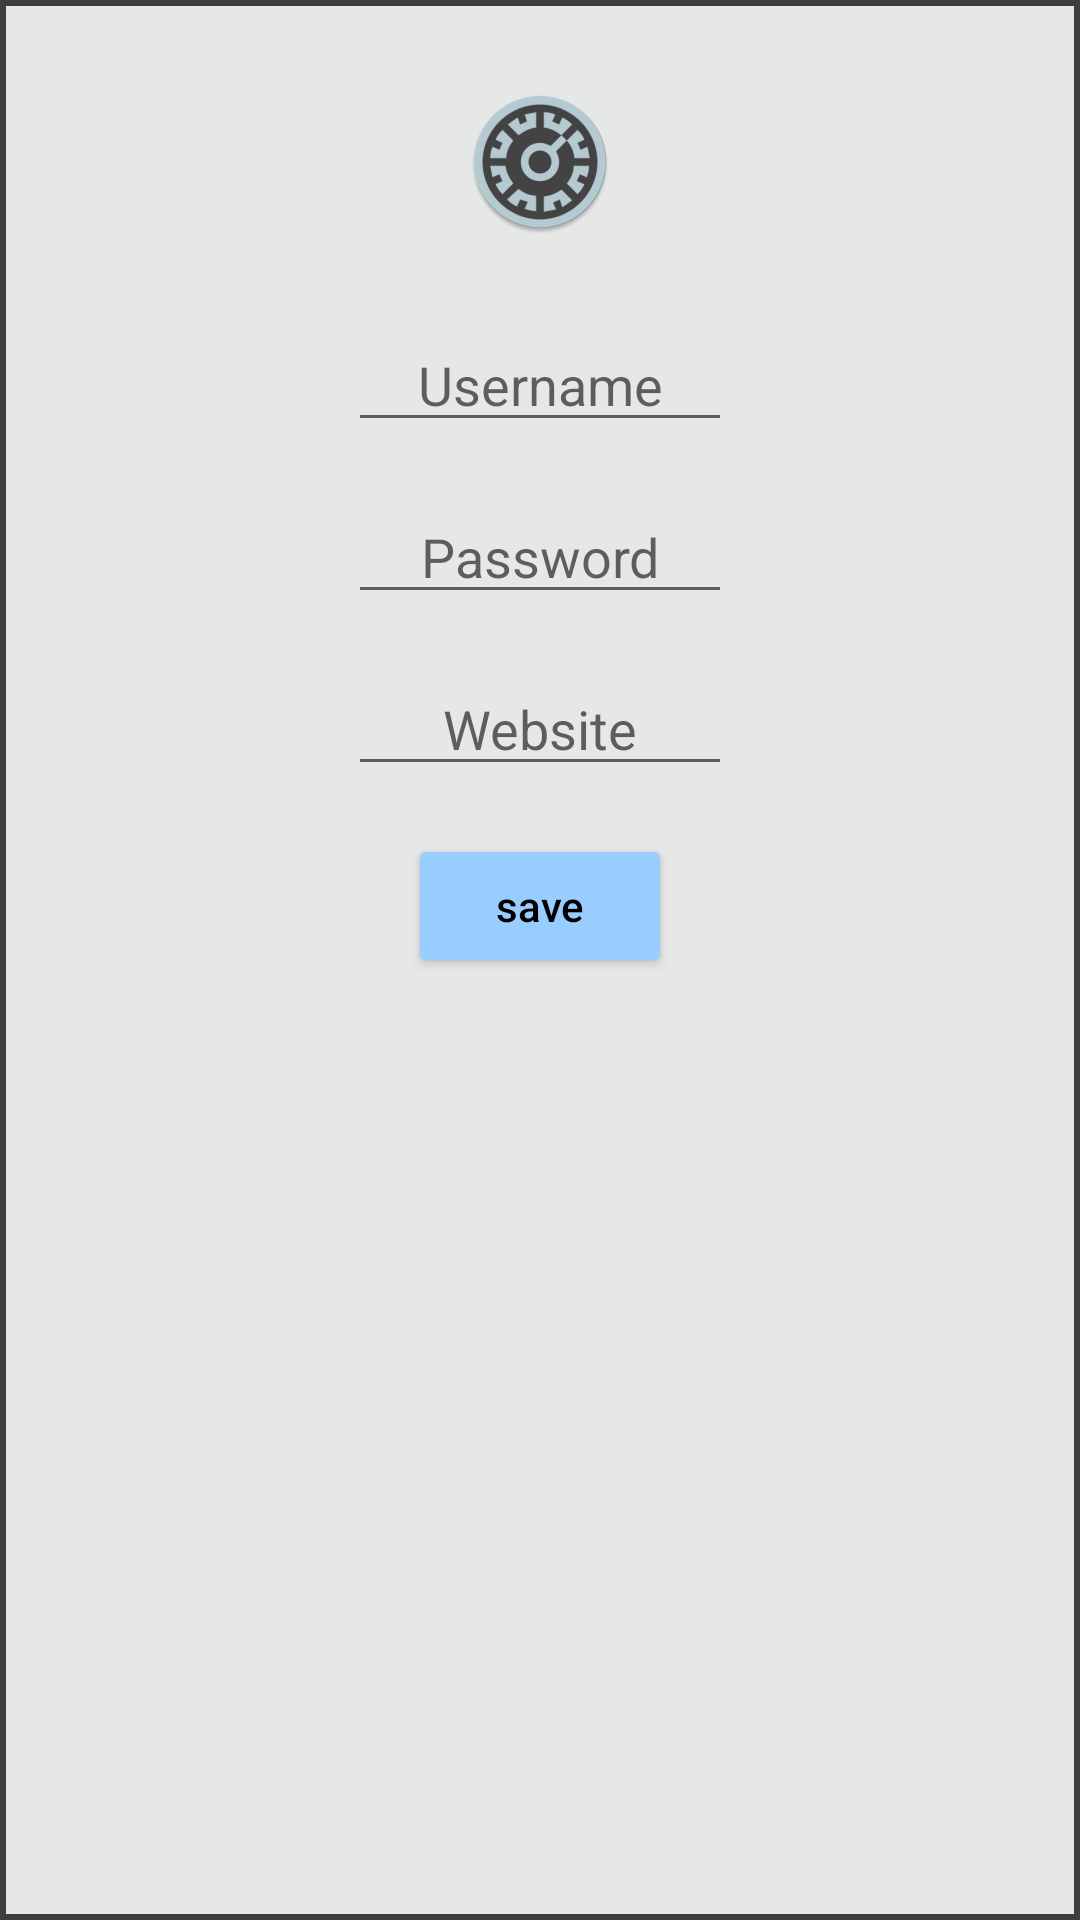

Layout XML and referenced resources for this Android screen:
<!-- AndroidManifest.xml: application theme Theme.Vault -->
<!-- res/layout/add_account_popup_window.xml -->
<?xml version="1.0" encoding="utf-8"?>
<androidx.constraintlayout.widget.ConstraintLayout xmlns:android="http://schemas.android.com/apk/res/android"
    xmlns:app="http://schemas.android.com/apk/res-auto"
    android:layout_width="match_parent"
    android:layout_height="match_parent"
    android:padding="@dimen/popup_window_border_padding"
    android:background="@color/gray_500"
    app:layout_behavior="@string/appbar_scrolling_view_behavior">

    <androidx.constraintlayout.widget.ConstraintLayout xmlns:android="http://schemas.android.com/apk/res/android"
        xmlns:app="http://schemas.android.com/apk/res-auto"
        android:layout_width="match_parent"
        android:layout_height="match_parent"
        android:background="@color/gray_background"
        app:layout_behavior="@string/appbar_scrolling_view_behavior">

        <ImageView
            android:id="@+id/create_pin_logo"
            android:layout_width="match_parent"
            android:layout_height="wrap_content"
            android:layout_marginVertical="@dimen/activity_vertical_margin"
            android:paddingVertical="@dimen/standard_padding"
            android:src="@mipmap/ic_launcher_round"
            app:layout_constraintTop_toTopOf="parent" />

        <EditText
            android:id="@+id/create_username_et"
            android:layout_width="@dimen/popup_window_view_width"
            android:layout_height="wrap_content"
            android:layout_marginVertical="@dimen/activity_vertical_margin"
            android:hint="@string/create_username_hint"
            android:inputType="text"
            android:textAlignment="center"
            app:layout_constraintEnd_toEndOf="parent"
            app:layout_constraintStart_toStartOf="parent"
            app:layout_constraintTop_toBottomOf="@id/create_pin_logo" />

        <EditText
            android:id="@+id/create_password_et"
            android:layout_width="@dimen/popup_window_view_width"
            android:layout_height="wrap_content"
            android:layout_marginVertical="@dimen/activity_vertical_margin"
            android:hint="@string/create_password_hint"
            android:inputType="textPassword"
            android:textAlignment="center"
            app:layout_constraintEnd_toEndOf="parent"
            app:layout_constraintStart_toStartOf="parent"
            app:layout_constraintTop_toBottomOf="@id/create_username_et" />

        <EditText
            android:id="@+id/account_type_et"
            android:layout_width="@dimen/popup_window_view_width"
            android:layout_height="wrap_content"
            android:layout_marginVertical="@dimen/activity_vertical_margin"
            android:hint="@string/account_type_hint"
            android:inputType="textVisiblePassword"
            android:textAlignment="center"
            app:layout_constraintEnd_toEndOf="parent"
            app:layout_constraintStart_toStartOf="parent"
            app:layout_constraintTop_toBottomOf="@id/create_password_et" />

        <Button
            android:id="@+id/create_account_button"
            android:layout_width="wrap_content"
            android:layout_height="wrap_content"
            android:layout_marginVertical="@dimen/activity_vertical_margin"
            android:text="@string/create_account_button_text"
            android:textAllCaps="false"
            android:backgroundTint="@color/light_blue_500"
            android:textColor="@color/black"
            app:layout_constraintEnd_toEndOf="parent"
            app:layout_constraintStart_toStartOf="parent"
            app:layout_constraintTop_toBottomOf="@id/account_type_et" />

    </androidx.constraintlayout.widget.ConstraintLayout>

</androidx.constraintlayout.widget.ConstraintLayout>
<!-- resources referenced by this layout -->
<resources>
  <color name="black">#FF000000</color>
  <color name="gray_500">#3E3E3E</color>
  <color name="gray_background">#E6E8E8</color>
  <color name="light_blue_500">#99CCFF</color>
  <dimen name="activity_vertical_margin">16dp</dimen>
  <dimen name="popup_window_border_padding">2dp</dimen>
  <dimen name="popup_window_view_width">128dp</dimen>
  <dimen name="standard_padding">12dp</dimen>
  <!-- mipmap ic_launcher_round: png bitmap (mipmap-hdpi, 4869 bytes) -->
  <string name="account_type_hint">Website</string>
  <string name="create_account_button_text">save</string>
  <string name="create_password_hint">Password</string>
  <string name="create_username_hint">Username</string>
  <style name="Theme.Vault" parent="Theme.MaterialComponents.DayNight.DarkActionBar">
          
          <item name="colorPrimary">@color/gray_500</item>
          <item name="colorPrimaryVariant">@color/black</item>
          <item name="colorOnPrimary">@color/white</item>
          
          <item name="colorSecondary">@color/light_blue_500</item>
          <item name="colorSecondaryVariant">@color/teal_700</item>
          <item name="colorOnSecondary">@color/black</item>
          
          <item name="android:statusBarColor" tools:targetApi="l">?attr/colorPrimaryVariant</item>
          
      </style>
  <color name="white">#FFFFFFFF</color>
  <color name="teal_700">#FF018786</color>
</resources>
